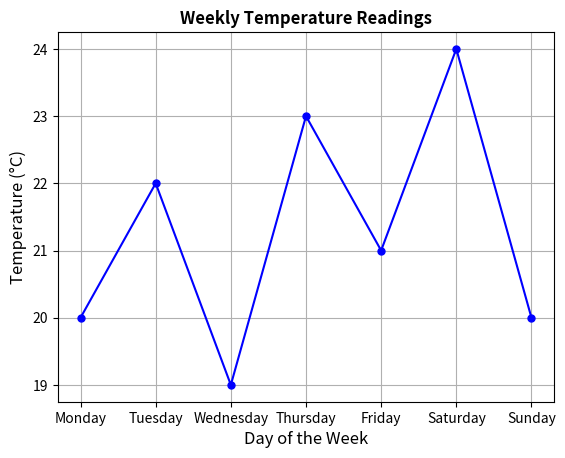

Python code for this plot:
import matplotlib.pyplot as plt

temperatures = [20, 22, 19, 23, 21, 24, 20]
days = ['Monday', 'Tuesday', 'Wednesday', 'Thursday', 'Friday', 'Saturday', 'Sunday']

plt.plot(days, temperatures, marker='o', linewidth=1.5, markersize=5, color='blue')

plt.title('Weekly Temperature Readings', fontsize=12, fontweight='bold')
plt.xlabel('Day of the Week', fontsize=12)
plt.ylabel('Temperature (°C)', fontsize=12)
plt.grid(True)

plt.show()